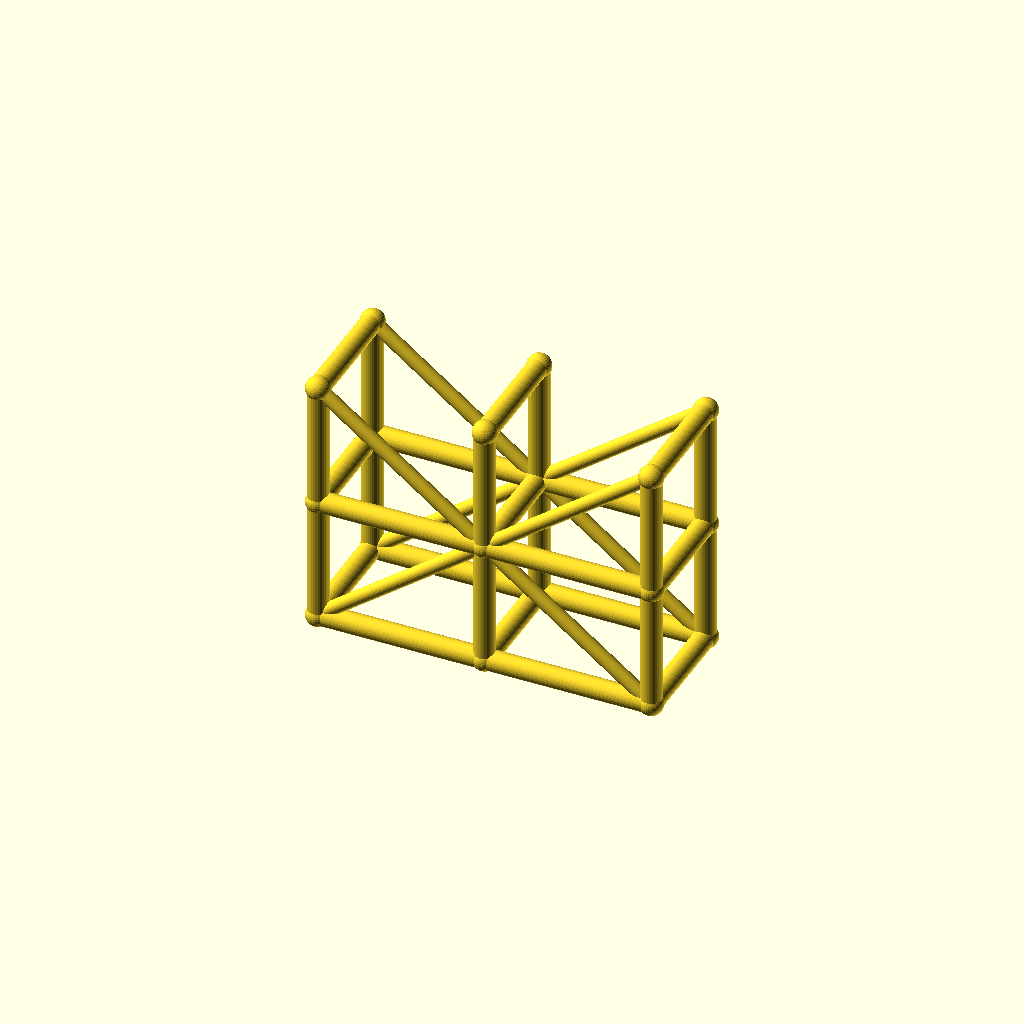
Cell 1: the model at its default parameters.
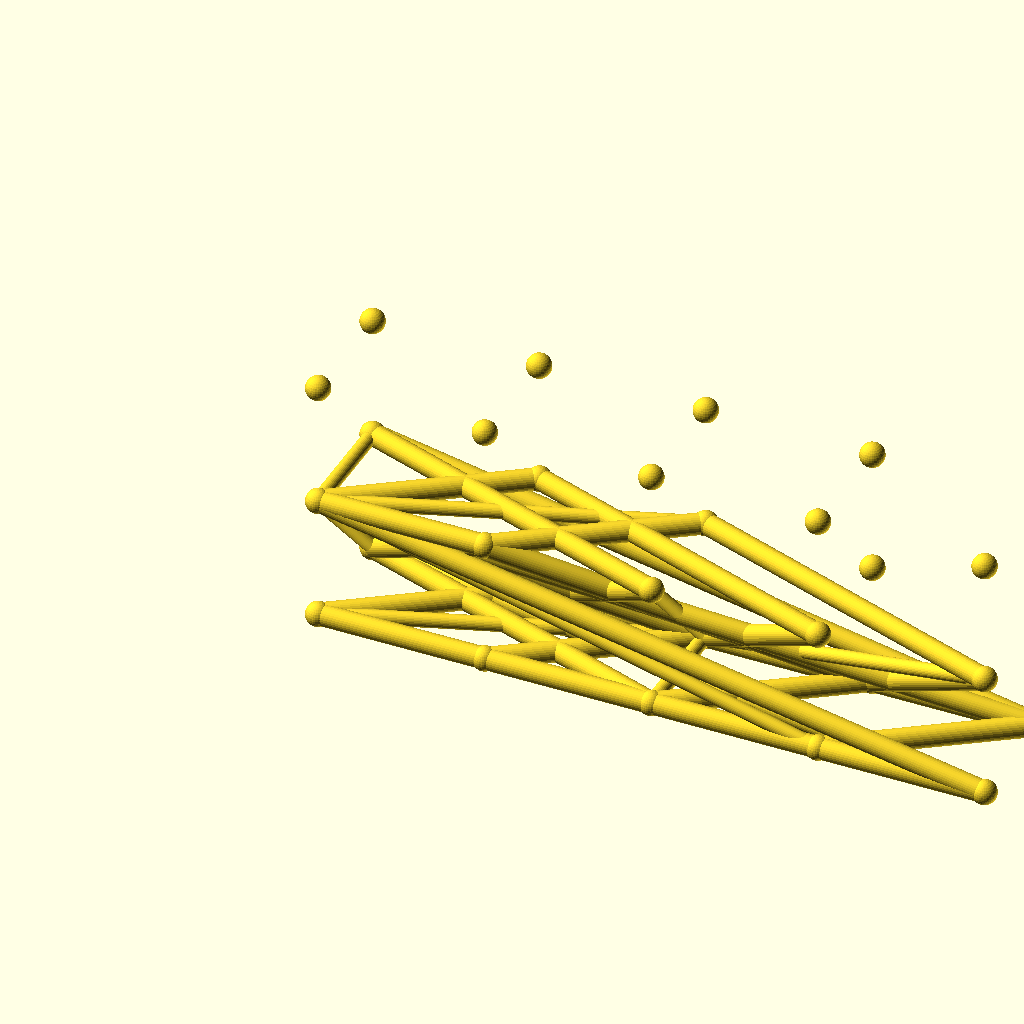
Cell 2: spans = 4 (everything else at default).
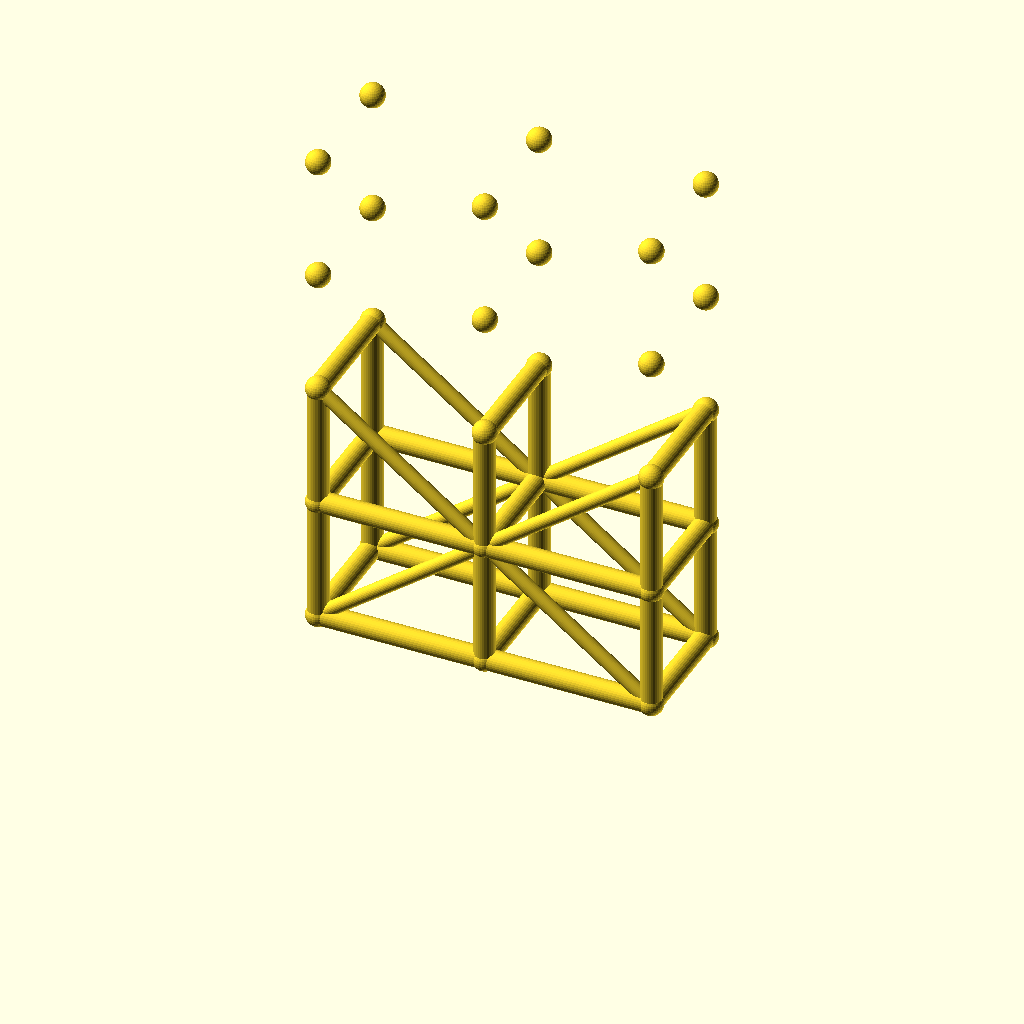
Cell 3 — levels set to 4, the other parameters unchanged.
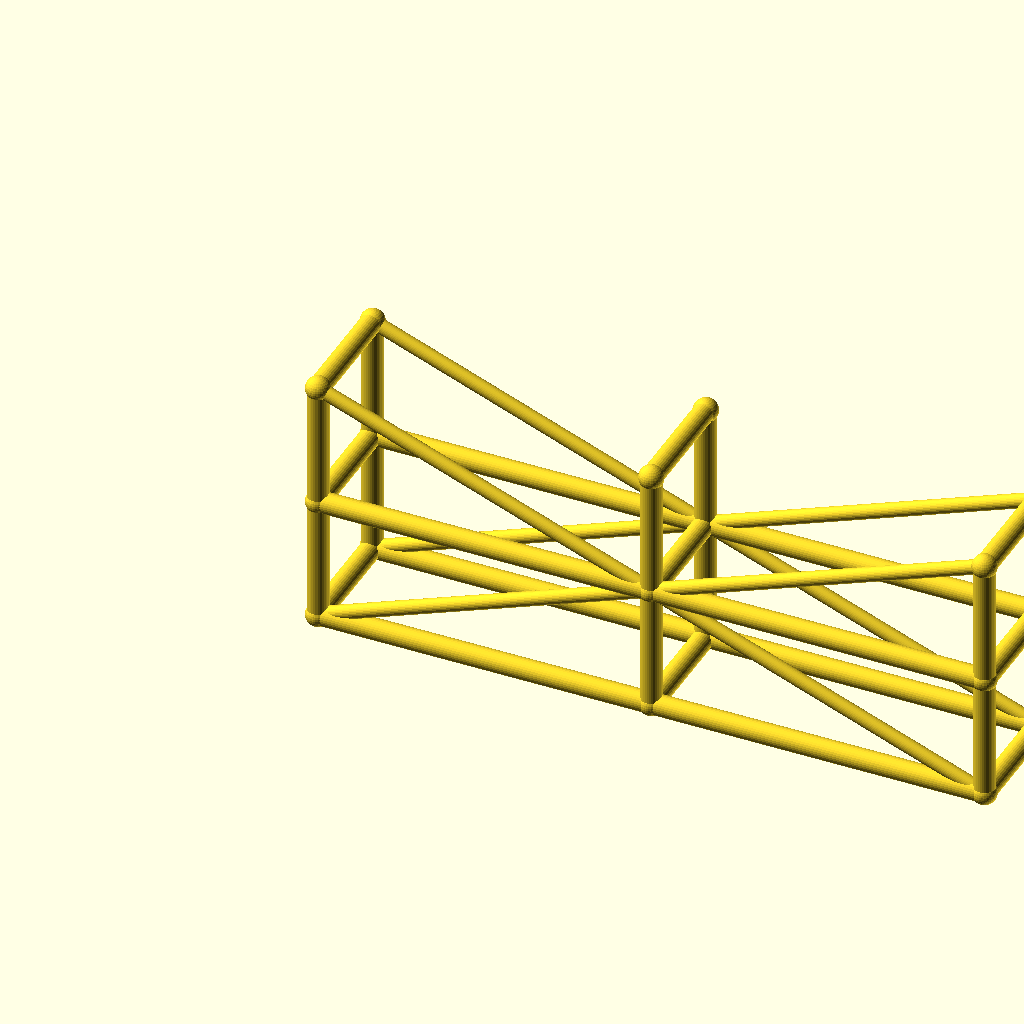
Cell 4 — bay_l set to 80, the other parameters unchanged.
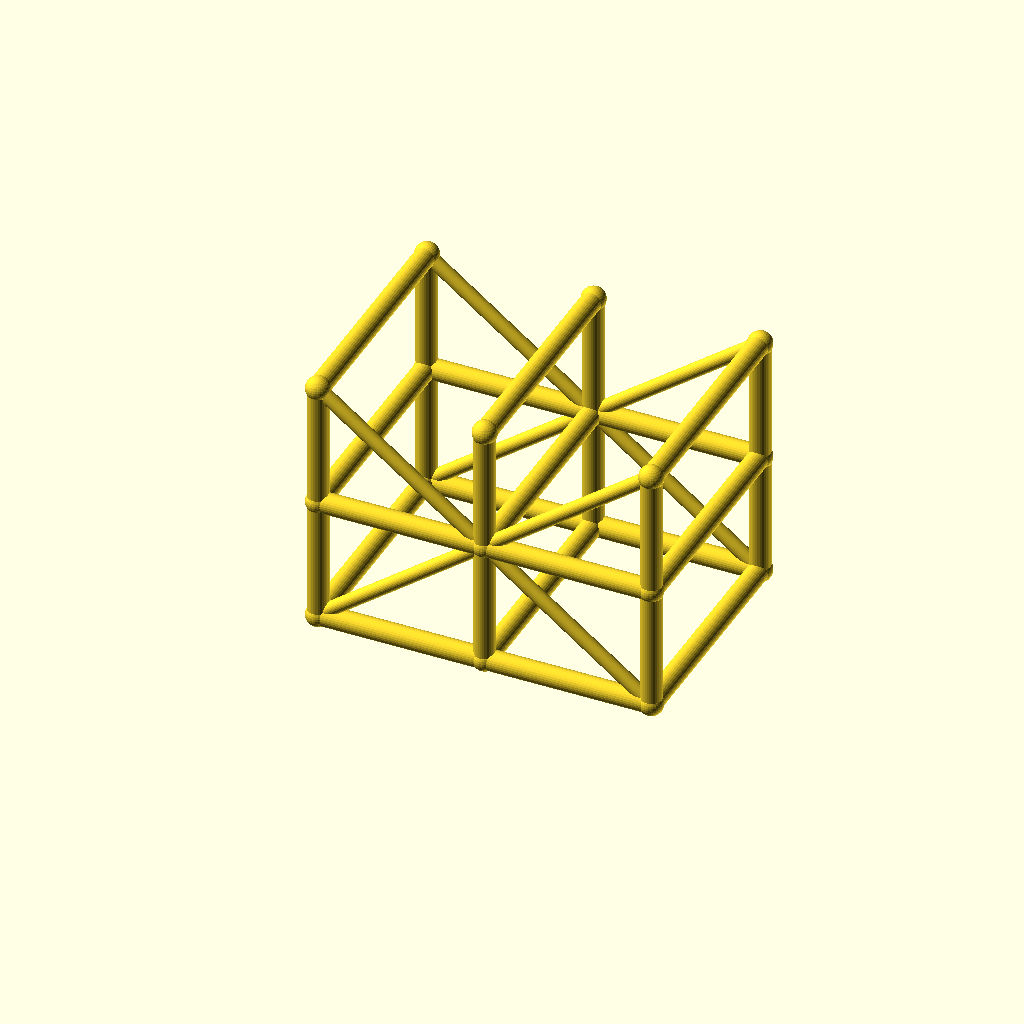
Cell 5: tower_w = 56 (everything else at default).
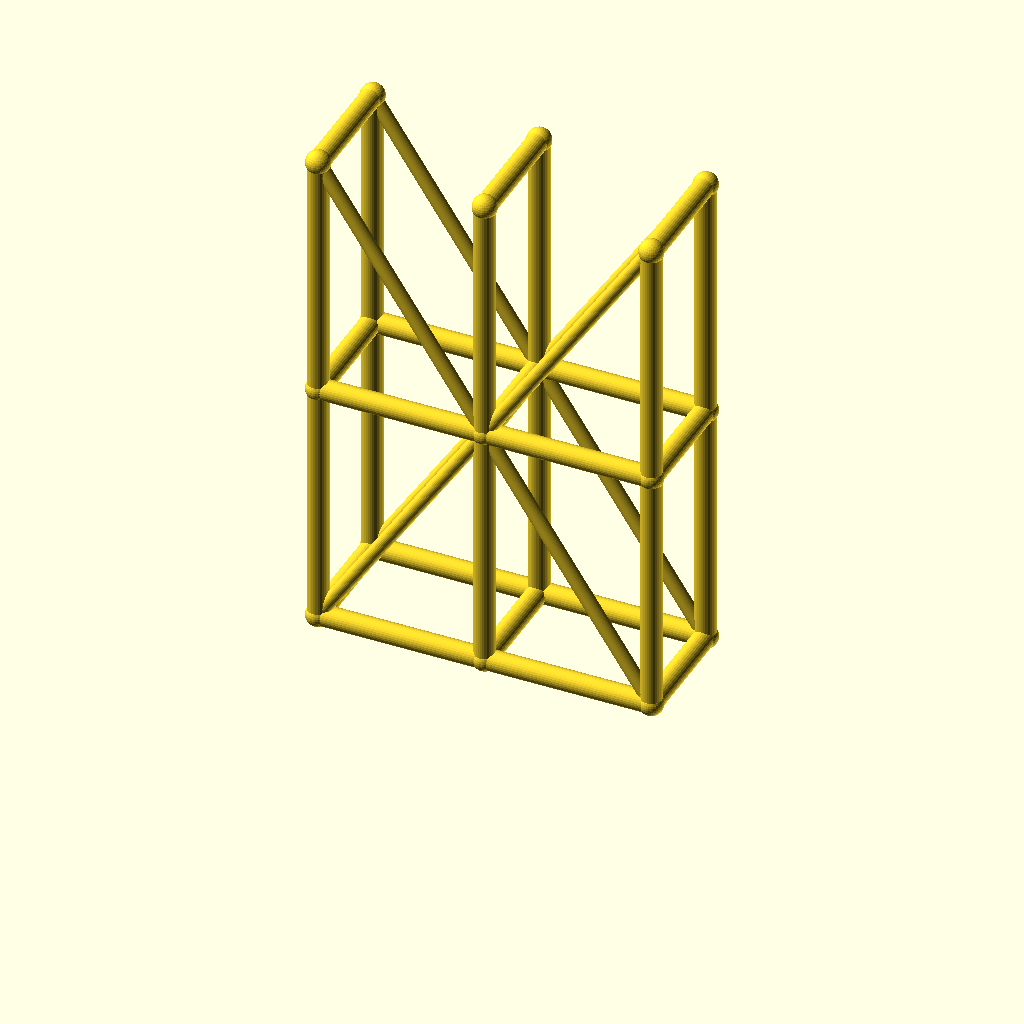
Cell 6: the same model with lift_h = 60.
One fixed orthographic camera (rotation 55°, 0°, 25°; colour scheme Cornfield) for every cell.
The OpenSCAD source (optional_data/data/wire3/scaffold/scene_0165.scad):
$fn = 32;

// ----------------------------------------------------------------------
// Scaffold tower: 2 spans x 2 lifts
// ----------------------------------------------------------------------

// --- parameters (mm) ---
spans = 2;                // spans along X
levels = 2;               // lift levels
bay_l = 40;               // span length, X
tower_w = 28;             // tower width, Y
lift_h = 30;              // lift height, Z
post_r = 2.5;             // post and ledger radius
brace_r = 1.7;            // diagonal brace radius
joint_r = 2.9;            // joint ball radius

bbox_x = spans * bay_l + 2 * joint_r;  // overall X, joints included
bbox_y = tower_w + 2 * joint_r;  // overall Y, joints included
bbox_z = levels * lift_h + 2 * joint_r;  // overall Z, joints included
post_d = 2 * post_r;  // post stock diameter
brace_d = 2 * brace_r;  // brace stock diameter
tower_l = spans * bay_l;  // tower footprint length
tower_h = levels * lift_h;  // tower height
nodes = [for (lvl = [0 : levels], side = [0, 1], st = [0 : spans]) [st * bay_l, side * tower_w, lvl * lift_h]];

module member(a, b, r) {
  /* round stock from joint a to joint b, ends buried in the joint balls */
  d = b - a;
  length = norm(d);
  translate(a) rotate([0, acos(d[2] / length), atan2(d[1], d[0])])
    cylinder(h = length, r = r);
}

module joint(p, r) {
  /* ball at the joint centre, fatter than every member meeting there */
  translate(p) sphere(r = r);
}

/* members - each call is one graph edge */
member(nodes[0], nodes[6], post_r);
member(nodes[1], nodes[7], post_r);
member(nodes[2], nodes[8], post_r);
member(nodes[0], nodes[1], post_r);
member(nodes[1], nodes[2], post_r);
member(nodes[3], nodes[9], post_r);
member(nodes[4], nodes[10], post_r);
member(nodes[5], nodes[11], post_r);
member(nodes[3], nodes[4], post_r);
member(nodes[4], nodes[5], post_r);
member(nodes[6], nodes[12], post_r);
member(nodes[7], nodes[13], post_r);
member(nodes[8], nodes[14], post_r);
member(nodes[6], nodes[7], post_r);
member(nodes[7], nodes[8], post_r);
member(nodes[9], nodes[15], post_r);
member(nodes[10], nodes[16], post_r);
member(nodes[11], nodes[17], post_r);
member(nodes[9], nodes[10], post_r);
member(nodes[10], nodes[11], post_r);
member(nodes[0], nodes[3], post_r);
member(nodes[1], nodes[4], post_r);
member(nodes[2], nodes[5], post_r);
member(nodes[6], nodes[9], post_r);
member(nodes[7], nodes[10], post_r);
member(nodes[8], nodes[11], post_r);
member(nodes[12], nodes[15], post_r);
member(nodes[13], nodes[16], post_r);
member(nodes[14], nodes[17], post_r);
member(nodes[0], nodes[7], brace_r);
member(nodes[7], nodes[2], brace_r);
member(nodes[3], nodes[10], brace_r);
member(nodes[10], nodes[5], brace_r);
member(nodes[12], nodes[7], brace_r);
member(nodes[7], nodes[14], brace_r);
member(nodes[15], nodes[10], brace_r);
member(nodes[10], nodes[17], brace_r);

/* joint balls */
for (p = nodes) joint(p, joint_r);
Parameter table extracted from the source (name, type, default, range or options):
spans: number, default 2
levels: number, default 2
bay_l: number, default 40
tower_w: number, default 28
lift_h: number, default 30
post_r: number, default 2.5
brace_r: number, default 1.7
joint_r: number, default 2.9
